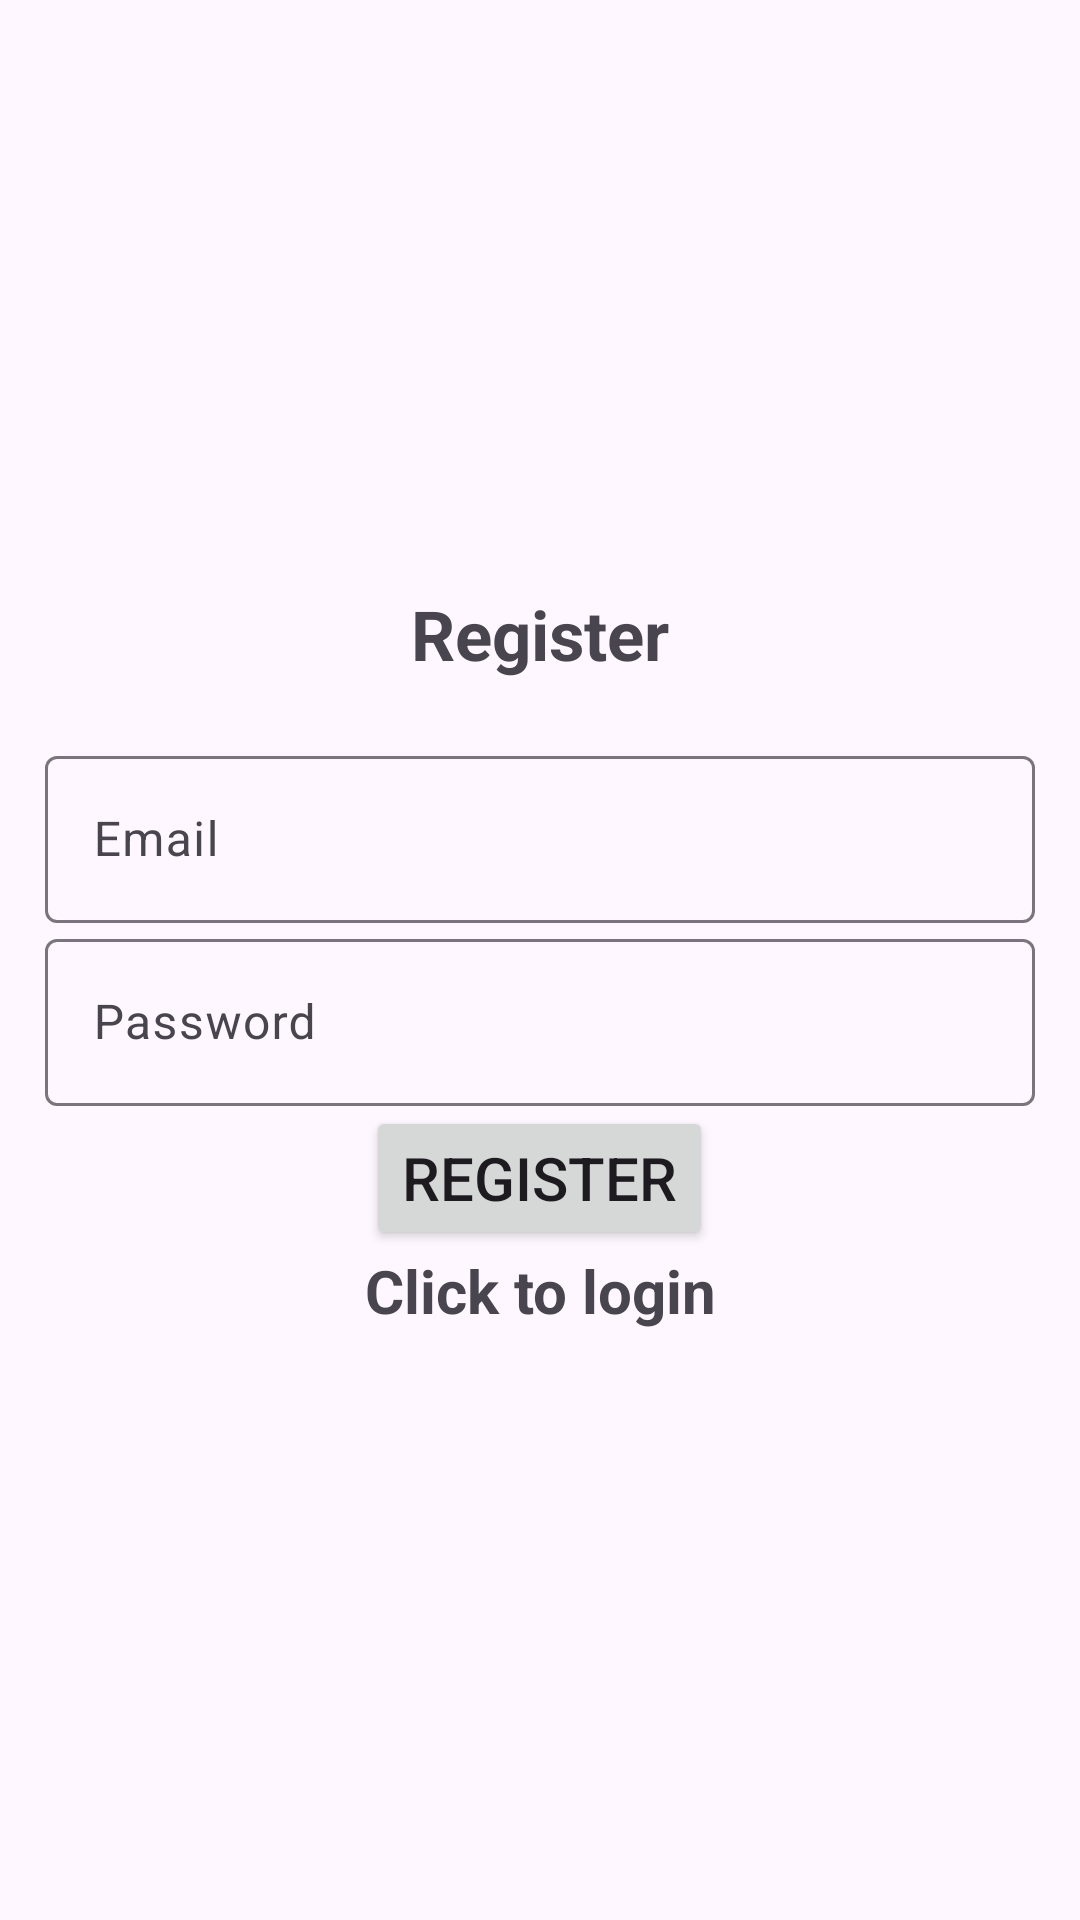

This screen was rendered from an Android layout file. Write that file and the resources it references.
<!-- AndroidManifest.xml: application theme Theme.Firebase_Authenticate -->
<!-- res/layout/activity_register.xml -->
<?xml version="1.0" encoding="utf-8"?>
<LinearLayout xmlns:android="http://schemas.android.com/apk/res/android"
    xmlns:app="http://schemas.android.com/apk/res-auto"
    xmlns:tools="http://schemas.android.com/tools"
    android:id="@+id/main"
    android:layout_width="match_parent"
    android:layout_height="match_parent"
    android:orientation="vertical"
    android:gravity="center"
    android:padding="15dp"
    tools:context=".register" >
    <TextView
        android:text="Register"
        android:layout_width="match_parent"
        android:layout_height="wrap_content"
        android:textAlignment="center"
        android:textStyle="bold"
        android:textSize="23sp"
        android:layout_marginBottom="20dp"/>
    <com.google.android.material.textfield.TextInputLayout
        android:layout_width="match_parent"
        android:layout_height="wrap_content">
        <com.google.android.material.textfield.TextInputEditText
            android:layout_width="match_parent"
            android:layout_height="wrap_content"
            android:id="@+id/email"
            android:hint="Email"
            />

    </com.google.android.material.textfield.TextInputLayout>
    <com.google.android.material.textfield.TextInputLayout
        android:layout_width="match_parent"
        android:layout_height="wrap_content">
        <com.google.android.material.textfield.TextInputEditText
            android:layout_width="match_parent"
            android:layout_height="wrap_content"
            android:id="@+id/password"
            android:hint="Password"
            />
    </com.google.android.material.textfield.TextInputLayout>
    <ProgressBar
        android:id="@+id/progressBar"
        android:layout_width="wrap_content"
        android:layout_height="wrap_content"
        android:visibility="gone"
        />
    <Button
        android:layout_width="wrap_content"
        android:layout_height="wrap_content"
        android:text="Register"
        android:textSize="20dp"
        android:id="@+id/btnRegister"
        />
    <TextView
        android:layout_width="match_parent"
        android:layout_height="wrap_content"
        android:text="Click to login"
        android:id="@+id/loginNow"
        android:textAlignment="center"
        android:textStyle="bold"
        android:textSize="20sp"
        />

</LinearLayout>
<!-- resources referenced by this layout -->
<resources>
  <style name="Theme.Firebase_Authenticate" parent="Base.Theme.Firebase_Authenticate" />
  <style name="Base.Theme.Firebase_Authenticate" parent="Theme.Material3.DayNight.NoActionBar">
          
          
      </style>
</resources>
